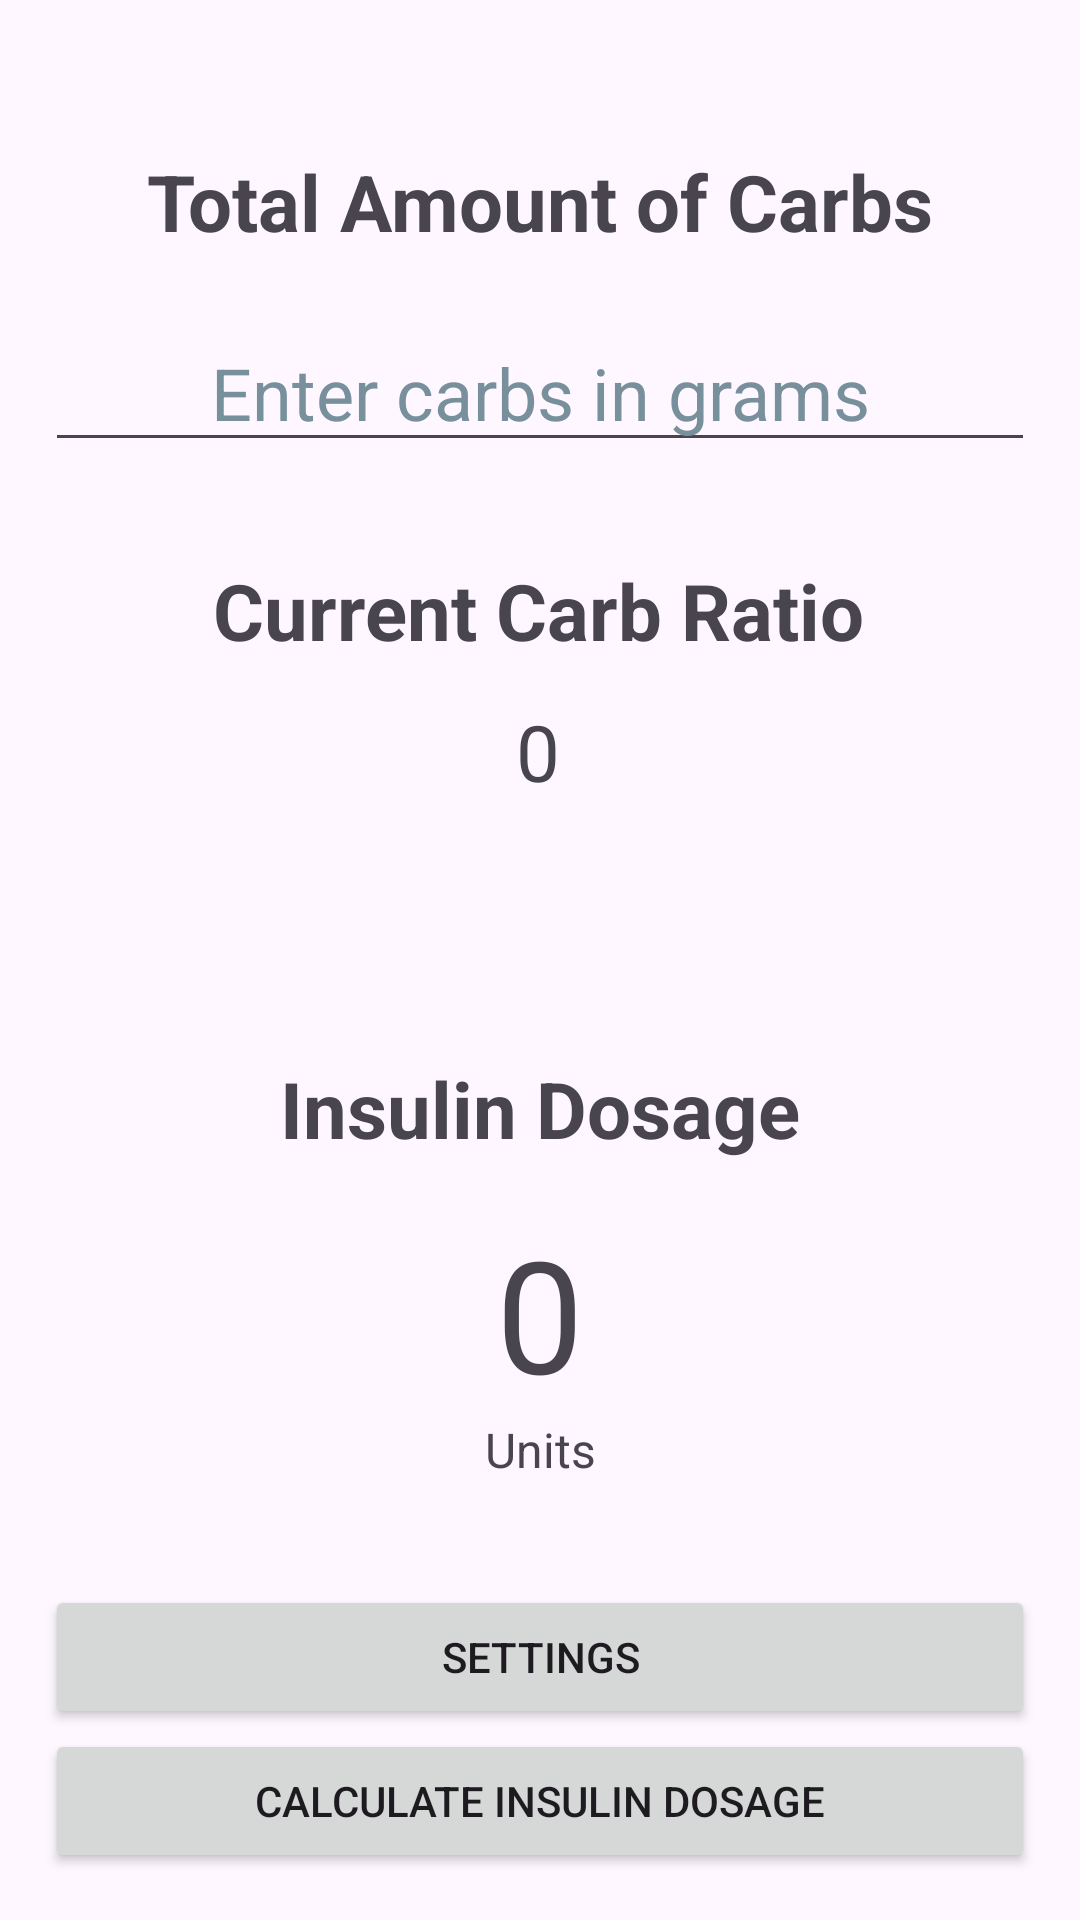

Here is an Android app screen rendered from its layout file. Give the layout XML and the strings, colors and styles it references.
<!-- AndroidManifest.xml: application theme Theme.InsulinCalculator -->
<!-- res/layout/activity_main.xml -->
<?xml version="1.0" encoding="utf-8"?>
<androidx.constraintlayout.widget.ConstraintLayout xmlns:android="http://schemas.android.com/apk/res/android"
    xmlns:app="http://schemas.android.com/apk/res-auto"
    xmlns:tools="http://schemas.android.com/tools"
    android:id="@+id/main"
    android:layout_width="match_parent"
    android:layout_height="match_parent"
    android:padding="15dp"
    tools:context=".MainActivity">

    <TextView
        android:id="@+id/carbsTotalText"
        android:layout_width="wrap_content"
        android:layout_height="wrap_content"
        android:text="@string/enter_total_carbs"
        android:textSize="26sp"
        android:textStyle="bold"
        app:layout_constraintBottom_toBottomOf="parent"
        app:layout_constraintEnd_toEndOf="parent"
        app:layout_constraintStart_toStartOf="parent"
        app:layout_constraintTop_toTopOf="parent"
        app:layout_constraintVertical_bias="0.06" />

    <EditText
        android:id="@+id/editCarbValue"
        android:layout_width="match_parent"
        android:layout_height="wrap_content"
        android:layout_marginTop="20dp"
        android:gravity="center"
        android:hint="@string/carbs_hint"
        android:importantForAutofill="no"
        android:inputType="number"
        android:textColorHint="#78909C"
        android:textSize="24sp"
        app:layout_constraintEnd_toEndOf="parent"
        app:layout_constraintStart_toStartOf="parent"
        app:layout_constraintTop_toBottomOf="@+id/carbsTotalText"
        tools:ignore="VisualLintTextFieldSize" />

    <TextView
        android:id="@+id/carbRatioText"
        android:layout_width="wrap_content"
        android:layout_height="wrap_content"
        android:layout_marginTop="32dp"
        android:text="@string/carb_ratio_text"
        android:textSize="26sp"
        android:textStyle="bold"
        app:layout_constraintEnd_toEndOf="parent"
        app:layout_constraintHorizontal_bias="0.497"
        app:layout_constraintStart_toStartOf="parent"
        app:layout_constraintTop_toBottomOf="@+id/editCarbValue" />


    <TextView
        android:id="@+id/carbRatioValue"
        android:layout_width="wrap_content"
        android:layout_height="wrap_content"
        android:layout_marginTop="12dp"
        android:text="@string/zero"
        android:textSize="26sp"
        app:layout_constraintEnd_toEndOf="parent"
        app:layout_constraintHorizontal_bias="0.498"
        app:layout_constraintStart_toStartOf="parent"
        app:layout_constraintTop_toBottomOf="@+id/carbRatioText" />

    <Button
        android:id="@+id/calculateButton"
        android:layout_width="match_parent"
        android:layout_height="wrap_content"
        android:text="@string/calculate_button_text"
        app:layout_constraintBottom_toBottomOf="parent"
        app:layout_constraintEnd_toEndOf="parent"
        app:layout_constraintHorizontal_bias="0.0"
        app:layout_constraintStart_toStartOf="parent"
        app:layout_constraintTop_toBottomOf="@+id/settings_button"
        app:layout_constraintVertical_bias="0.096"
        tools:ignore="VisualLintButtonSize" />

    <TextView
        android:id="@+id/insulinDosageText"
        android:layout_width="wrap_content"
        android:layout_height="wrap_content"
        android:layout_marginTop="84dp"
        android:text="@string/insulin_dosage_text"
        android:textSize="26sp"
        android:textStyle="bold"
        app:layout_constraintEnd_toEndOf="parent"
        app:layout_constraintStart_toStartOf="parent"
        app:layout_constraintTop_toBottomOf="@+id/carbRatioValue" />

    <TextView
        android:id="@+id/insulinDosageValue"
        android:layout_width="wrap_content"
        android:layout_height="wrap_content"
        android:layout_marginTop="16dp"
        android:text="@string/zero"
        android:textSize="52sp"
        app:layout_constraintEnd_toEndOf="parent"
        app:layout_constraintStart_toStartOf="parent"
        app:layout_constraintTop_toBottomOf="@+id/insulinDosageText" />

    <TextView
        android:id="@+id/unitsText"
        android:layout_width="wrap_content"
        android:layout_height="wrap_content"
        android:text="@string/units"
        android:textSize="16sp"
        app:layout_constraintEnd_toEndOf="parent"
        app:layout_constraintStart_toStartOf="parent"
        app:layout_constraintTop_toBottomOf="@+id/insulinDosageValue" />

    <Button
        android:id="@+id/settings_button"
        android:layout_width="match_parent"
        android:layout_height="wrap_content"
        android:layout_marginTop="56dp"
        android:text="@string/settings_button_text"
        app:layout_constraintEnd_toEndOf="parent"
        app:layout_constraintStart_toStartOf="parent"
        app:layout_constraintTop_toBottomOf="@+id/insulinDosageValue"
        tools:ignore="VisualLintButtonSize" />


</androidx.constraintlayout.widget.ConstraintLayout>
<!-- resources referenced by this layout -->
<resources>
  <string name="calculate_button_text">Calculate Insulin Dosage</string>
  <string name="carb_ratio_text">Current Carb Ratio</string>
  <string name="carbs_hint">Enter carbs in grams</string>
  <string name="enter_total_carbs">Total Amount of Carbs</string>
  <string name="insulin_dosage_text">Insulin Dosage</string>
  <string name="settings_button_text">Settings</string>
  <string name="units">Units</string>
  <string name="zero">0</string>
  <style name="Theme.InsulinCalculator" parent="Base.Theme.InsulinCalculator" />
  <style name="Base.Theme.InsulinCalculator" parent="Theme.Material3.DayNight.NoActionBar">
          
          
      </style>
</resources>
